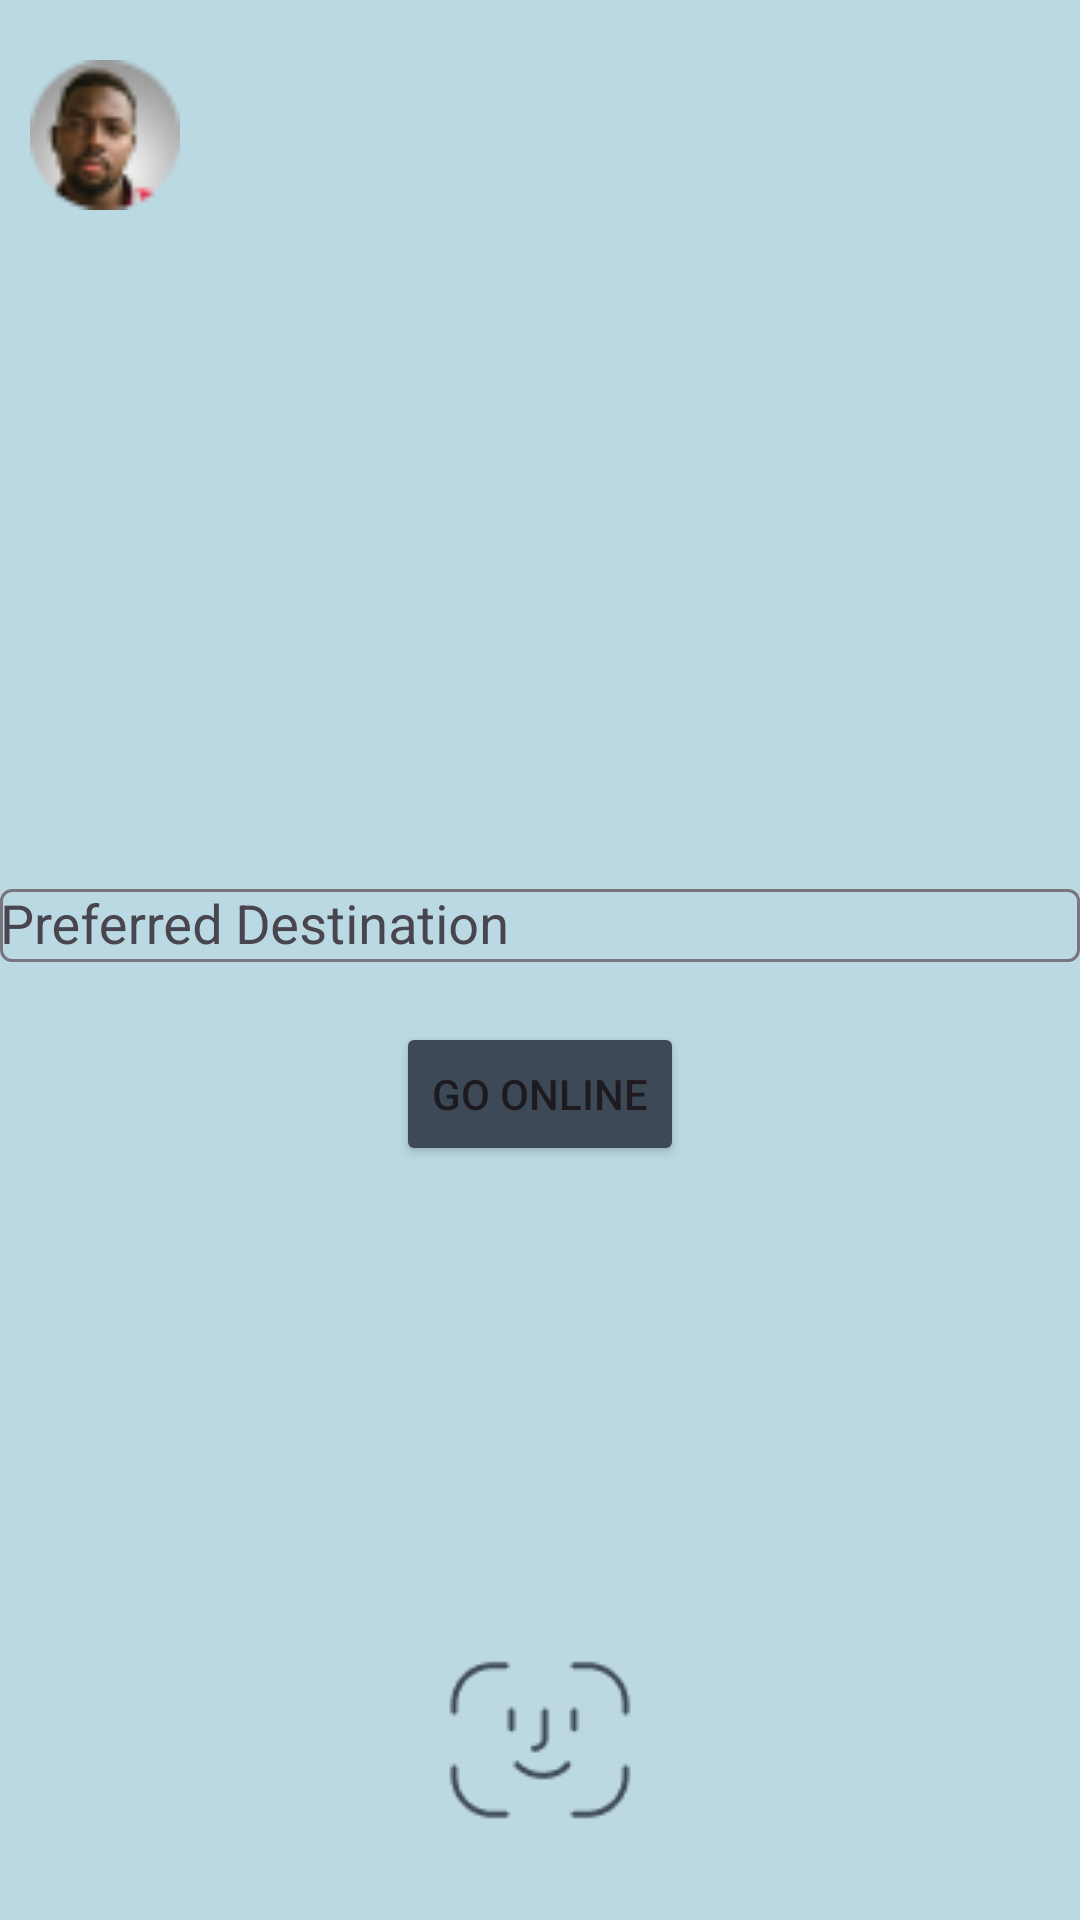

Produce the Android XML layout that renders to this screen, including the resource entries it uses.
<!-- AndroidManifest.xml: application theme Theme.MHEALTH -->
<!-- res/layout/activity_driver_home.xml -->
<?xml version="1.0" encoding="utf-8"?>
<androidx.constraintlayout.widget.ConstraintLayout xmlns:android="http://schemas.android.com/apk/res/android"
    xmlns:app="http://schemas.android.com/apk/res-auto"
    xmlns:tools="http://schemas.android.com/tools"
    android:id="@+id/main"
    android:layout_width="match_parent"
    android:layout_height="match_parent"
    android:background="@color/main2"
    tools:context=".DriverHomeActivity">

    <RelativeLayout
        android:layout_width="match_parent"
        android:layout_height="match_parent"
        android:orientation="vertical">

        <LinearLayout
            android:layout_width="match_parent"
            android:layout_height="wrap_content"
            android:orientation="horizontal"
            android:gravity="center_vertical"
            android:padding="10dp">

            
            <ImageView
                android:id="@+id/leftImage"
                android:layout_width="50dp"
                android:layout_height="50dp"
                android:src="@drawable/ic_user_driver"
                android:adjustViewBounds="true"
                android:maxHeight="70dp"
                android:maxWidth="70dp"/>

            
            <TextView
                android:id="@+id/centerText"
                android:layout_width="0dp"
                android:layout_height="wrap_content"
                android:layout_weight="1"
                android:text=""
                android:textSize="18sp"
                android:gravity="center"
                android:paddingLeft="0dp"
                android:paddingRight="0dp"/>

            
            <ImageView
                android:id="@+id/rightImage"
                android:layout_width="70dp"
                android:layout_height="70dp"
                android:src="@drawable/ic_menu"
                android:adjustViewBounds="true"
                android:maxHeight="70dp"
                android:maxWidth="70dp"/>

        </LinearLayout>

        <LinearLayout
            android:layout_width="match_parent"
            android:layout_height="wrap_content"
            android:orientation="horizontal"
            android:gravity="center">

            <ImageView
                android:layout_width="match_parent"
                android:layout_height="match_parent"
                android:src="@drawable/ride_search2"/>
        </LinearLayout>
        <LinearLayout
            android:layout_width="match_parent"
            android:layout_height="match_parent"
            android:gravity="center"
            android:orientation="vertical"
            android:layout_marginTop="40dp">
            <com.google.android.material.textfield.TextInputLayout
                android:layout_width="match_parent"
                android:layout_height="wrap_content"
                android:hint="Preferred Destination">

                <AutoCompleteTextView
                    android:id="@+id/preferred_destination"
                    android:layout_width="match_parent"
                    android:layout_height="wrap_content" />
            </com.google.android.material.textfield.TextInputLayout>

            <Button
                android:id="@+id/go_online_button"
                android:layout_width="wrap_content"
                android:layout_height="wrap_content"
                android:text="Go Online"
                android:layout_marginTop="20dp"
                android:backgroundTint="@color/main1"/>
        </LinearLayout>

        <LinearLayout
            android:layout_width="match_parent"
            android:layout_height="wrap_content"
            android:gravity="center"
            android:padding="20dp"
            android:layout_alignParentBottom="true">
            <ImageView
                android:layout_width="wrap_content"
                android:layout_height="wrap_content"
                android:src="@drawable/ic_id"/>

        </LinearLayout>
    </RelativeLayout>




</androidx.constraintlayout.widget.ConstraintLayout>
<!-- resources referenced by this layout -->
<resources>
  <color name="main1">#3E4958</color>
  <color name="main2">#BBD9E2</color>
  <!-- drawable ic_id: png bitmap (drawable, 1775 bytes) -->
  <!-- drawable ic_user_driver: png bitmap (drawable, 2716 bytes) -->
  <style name="Theme.MHEALTH" parent="Base.Theme.MHEALTH" />
  <style name="Base.Theme.MHEALTH" parent="Theme.Material3.DayNight.NoActionBar">
          
          
          <item name="android:windowSplashScreenAnimatedIcon">@color/main1</item>
          <item name="android:windowSplashScreenBackground">@color/main1</item>
      </style>
</resources>
